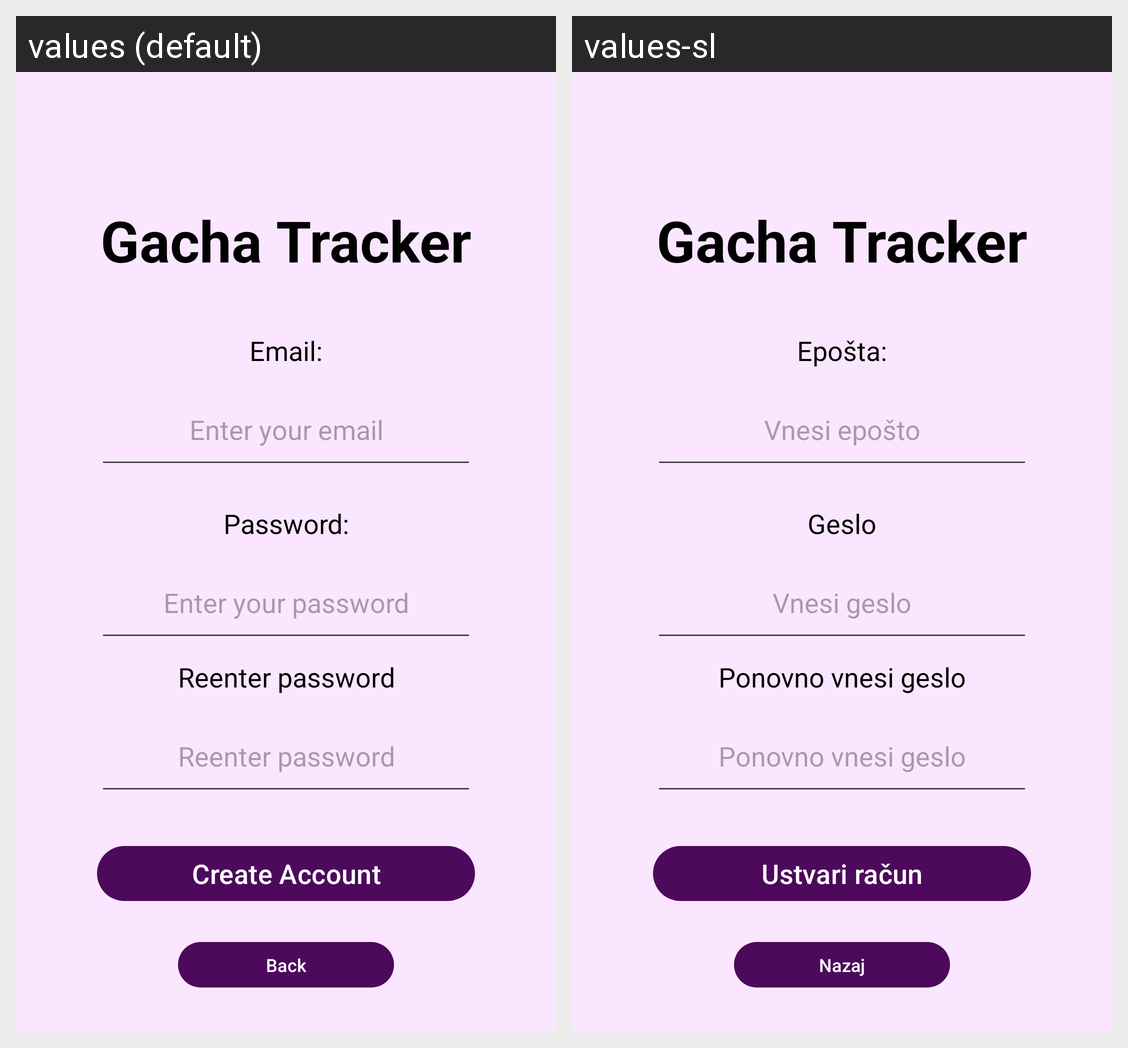

Here is an Android app screen in its default locale and in the app's own translations. Write out the translated-string differences for the strings that appear on this screen.
Android screen res/layout/activity_create_account.xml rendered under 2 locales, left to right: values (default), values-sl. Device: Nexus 5 (rendered at 1080×1920; each locale shown at half size, 540×960, under a caption strip naming it); theme Theme.GachaFramework.
Strings drawn on this screen, with the default value and each locale's value (text and hints the layout hard-codes, and strings that could not be matched under every locale, appear in the picture but are not listed):

app_name
  values: Gacha Tracker
  values-sl: Gacha Tracker  [not translated; the default value is used]

email
  values: Email:
  values-sl: Epošta:

enter_email
  values: Enter your email
  values-sl: Vnesi epošto

password
  values: Password:
  values-sl: Geslo

enter_password
  values: Enter your password
  values-sl: Vnesi geslo

re_enter_password
  values: Reenter password
  values-sl: Ponovno vnesi geslo

create_account
  values: Create Account
  values-sl: Ustvari račun

back
  values: Back
  values-sl: Nazaj
